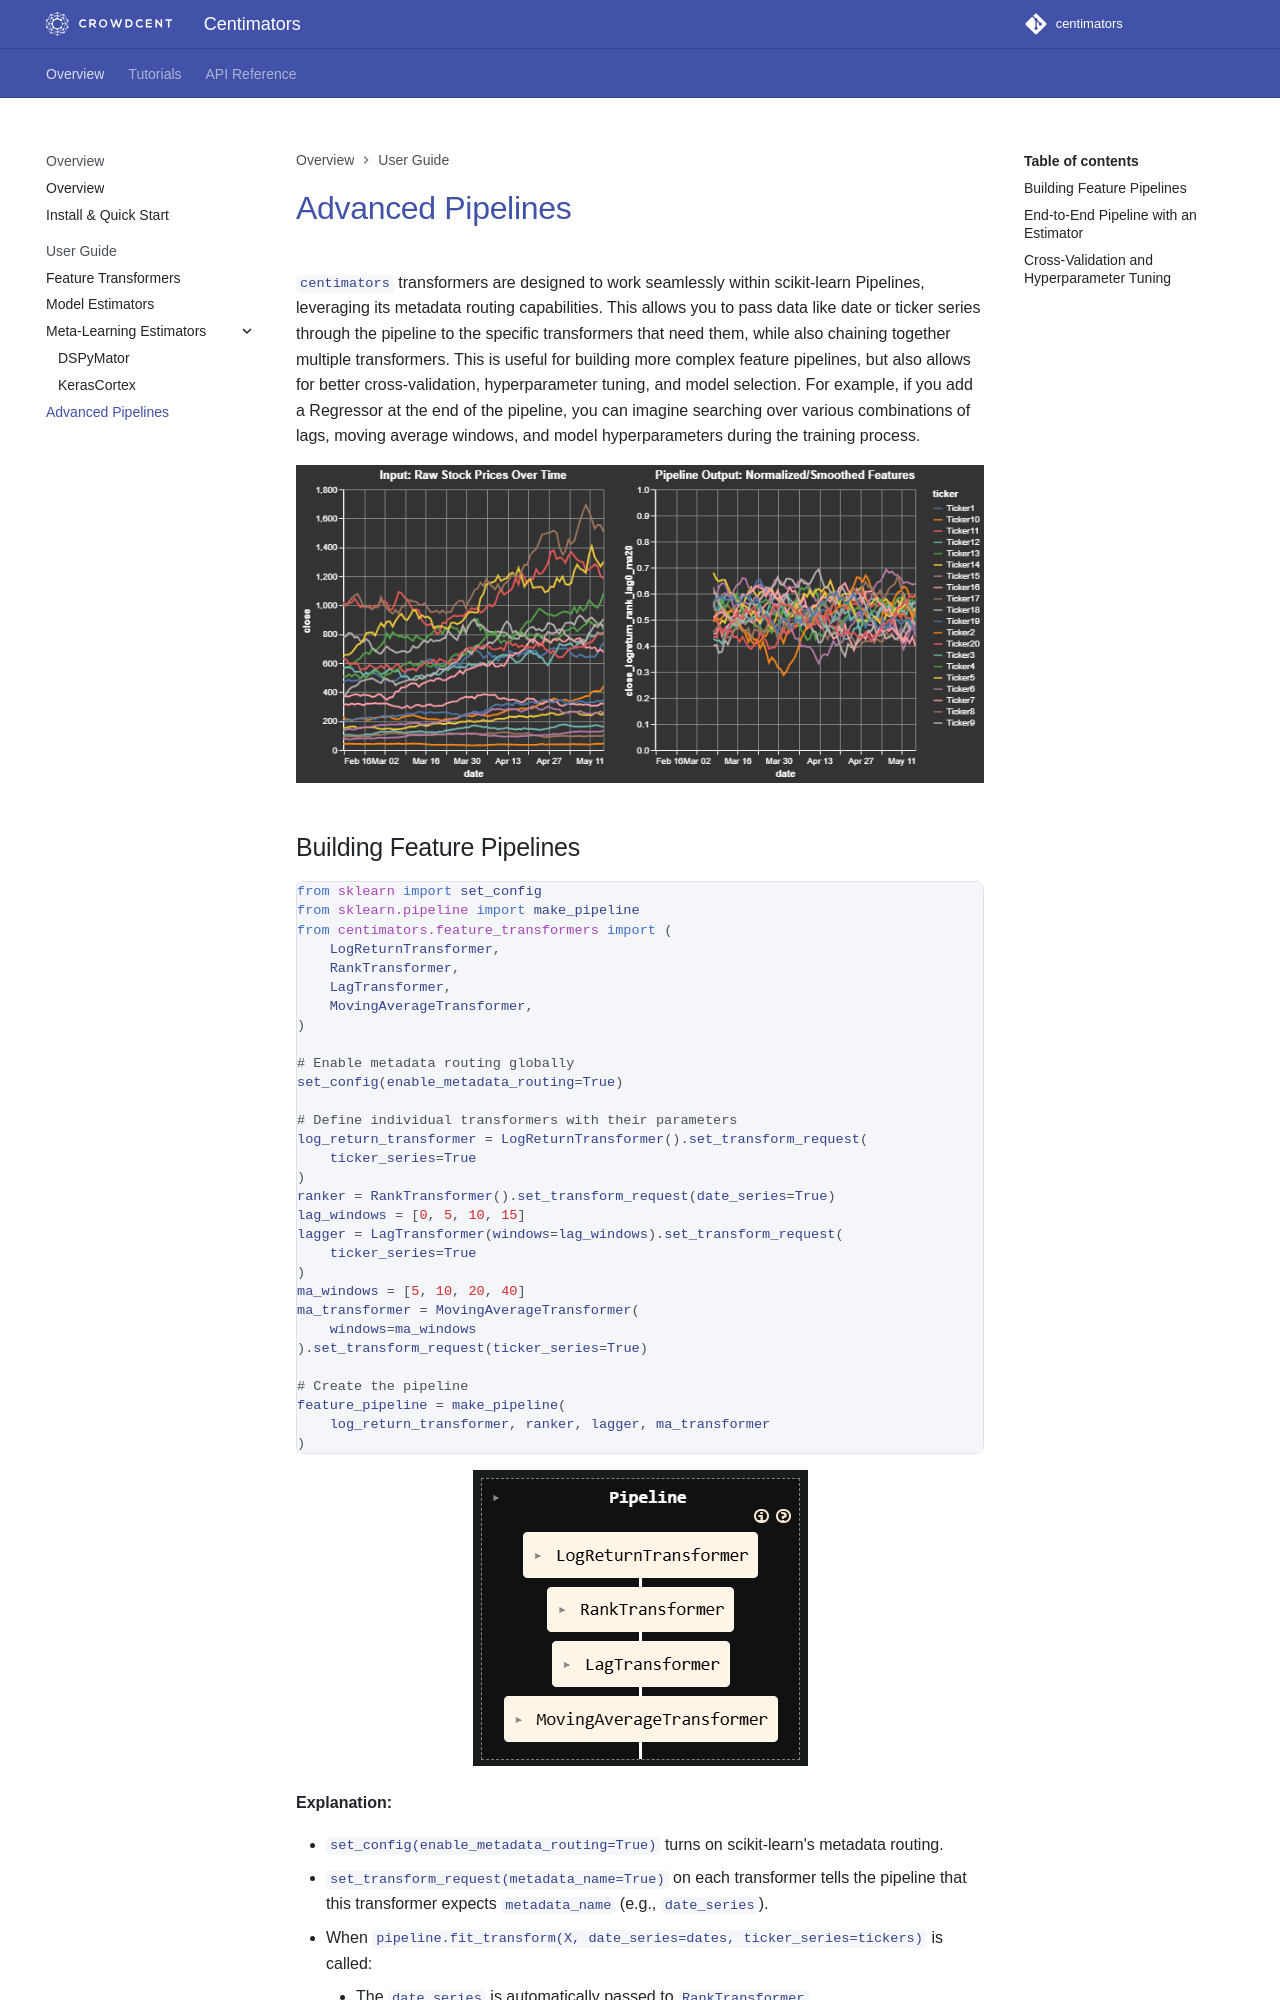

repository: crowdcent/centimators · page: user-guide/advanced-pipelines/index.html · generator: mkdocs

# Advanced Pipelines

`centimators` transformers are designed to work seamlessly within scikit-learn Pipelines, leveraging its metadata routing capabilities. This allows you to pass data like date or ticker series through the pipeline to the specific transformers that need them, while also chaining together multiple transformers. This is useful for building more complex feature pipelines, but also allows for better cross-validation, hyperparameter tuning, and model selection. For example, if you add a Regressor at the end of the pipeline, you can imagine searching over various combinations of lags, moving average windows, and model hyperparameters during the training process.

<div style="text-align: center;">
  <img src="../../assets/images/pipeline_output_example.png" alt="output_chart" style="max-width: 100%;"/>
</div>
